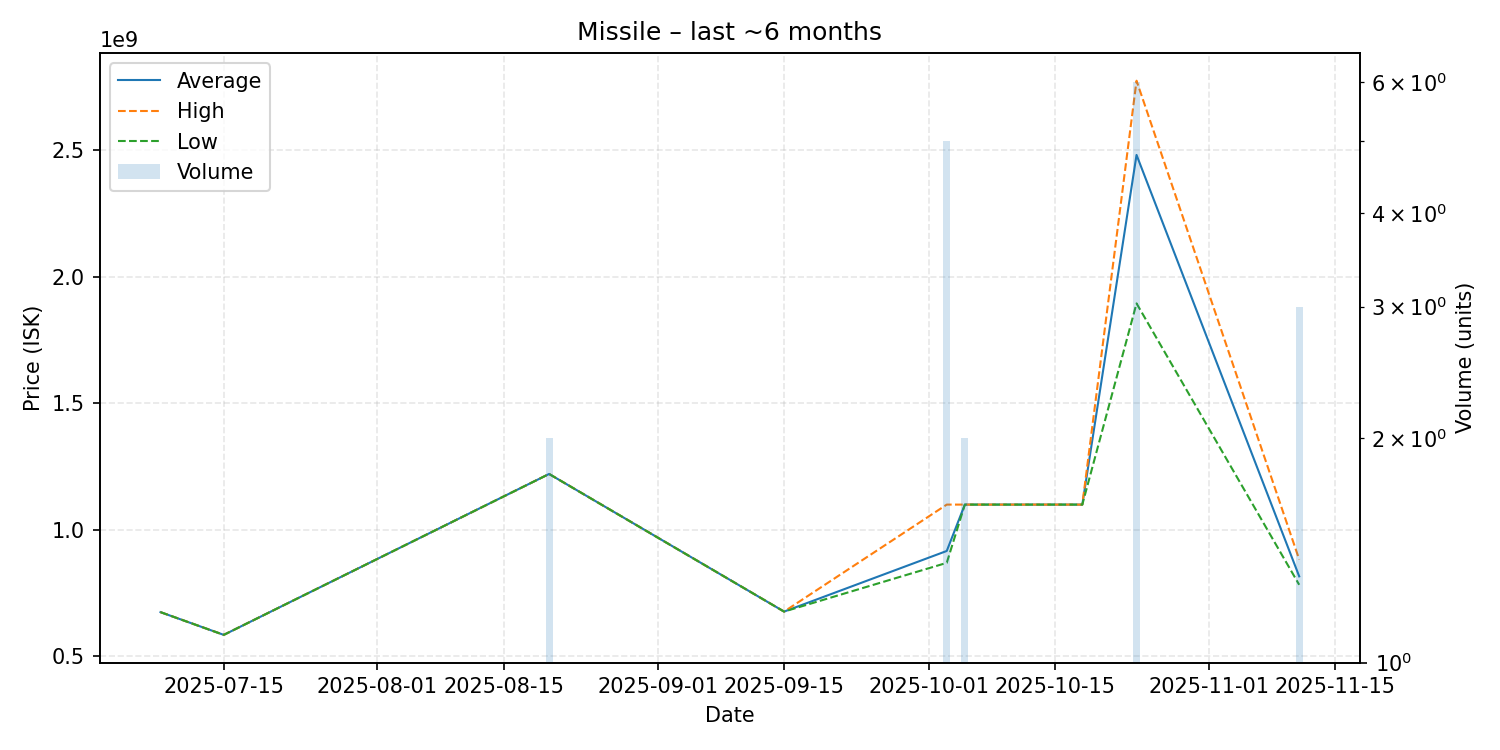

Source data for this figure (header and first rows):
date, average, highest, lowest, order_count, volume
2025-07-08, 675000000, 675000000, 675000000, 1, 1
2025-07-15, 585200000, 585200000, 585200000, 1, 1
2025-08-20, 1221000000, 1221000000, 1221000000, 1, 2
2025-09-15, 677200000, 677200000, 677200000, 1, 1
2025-10-03, 916800000, 1100000000, 869850000, 5, 5
2025-10-05, 1100000000, 1100000000, 1100000000, 1, 2
2025-10-18, 1100000000, 1100000000, 1100000000, 1, 1
2025-10-24, 2481666667, 2775000000, 1895000000, 3, 6
2025-11-11, 816400000, 883000000, 783100000, 2, 3
